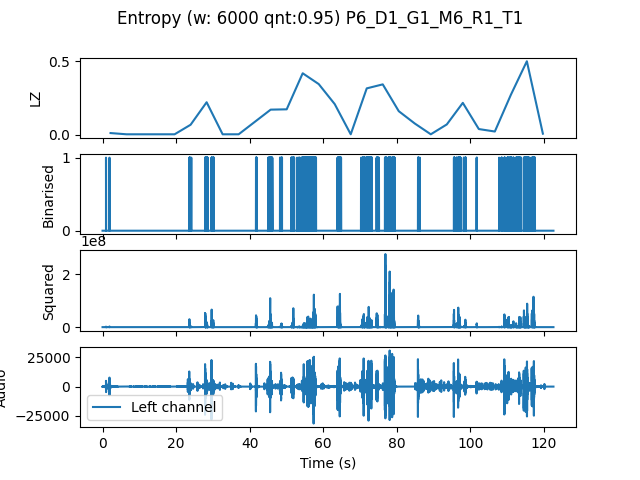

The data file committed next to this chart (first rows):
, t0, LZ, CTW
mean, 168967, 0.1347, 0.2088
0.0, 0.0, 0.01255, 0.005578
4.354, 4.354, 0.004184, 0.0004299
8.707, 8.707, 0.004184, 0.0004299
13.06, 13.06, 0.004184, 0.0004299
17.41, 17.41, 0.004184, 0.0004299
21.77, 21.77, 0.06903, 0.06773
26.12, 26.12, 0.2217, 0.293
30.48, 30.48, 0.004184, 0.0004299
34.83, 34.83, 0.004184, 0.0004299
39.18, 39.18, 0.08786, 0.1105
43.54, 43.54, 0.1715, 0.238
47.89, 47.89, 0.1736, 0.1981
52.24, 52.24, 0.4184, 0.8115
56.6, 56.6, 0.3451, 0.5554
60.95, 60.95, 0.2092, 0.3123
65.31, 65.31, 0.004184, 0.0004299
69.66, 69.66, 0.3159, 0.4984
74.01, 74.01, 0.3431, 0.6987
78.37, 78.37, 0.1611, 0.3686
82.72, 82.72, 0.0774, 0.08847
87.07, 87.07, 0.004184, 0.0004299
91.43, 91.43, 0.07112, 0.1973
95.78, 95.78, 0.2175, 0.3117
100.1, 100.1, 0.03974, 0.04078
104.5, 104.5, 0.02301, 0.02332
108.8, 108.8, 0.2719, 0.2934
113.2, 113.2, 0.4999, 0.7274
117.6, 117.6, 0.008367, 0.002385
